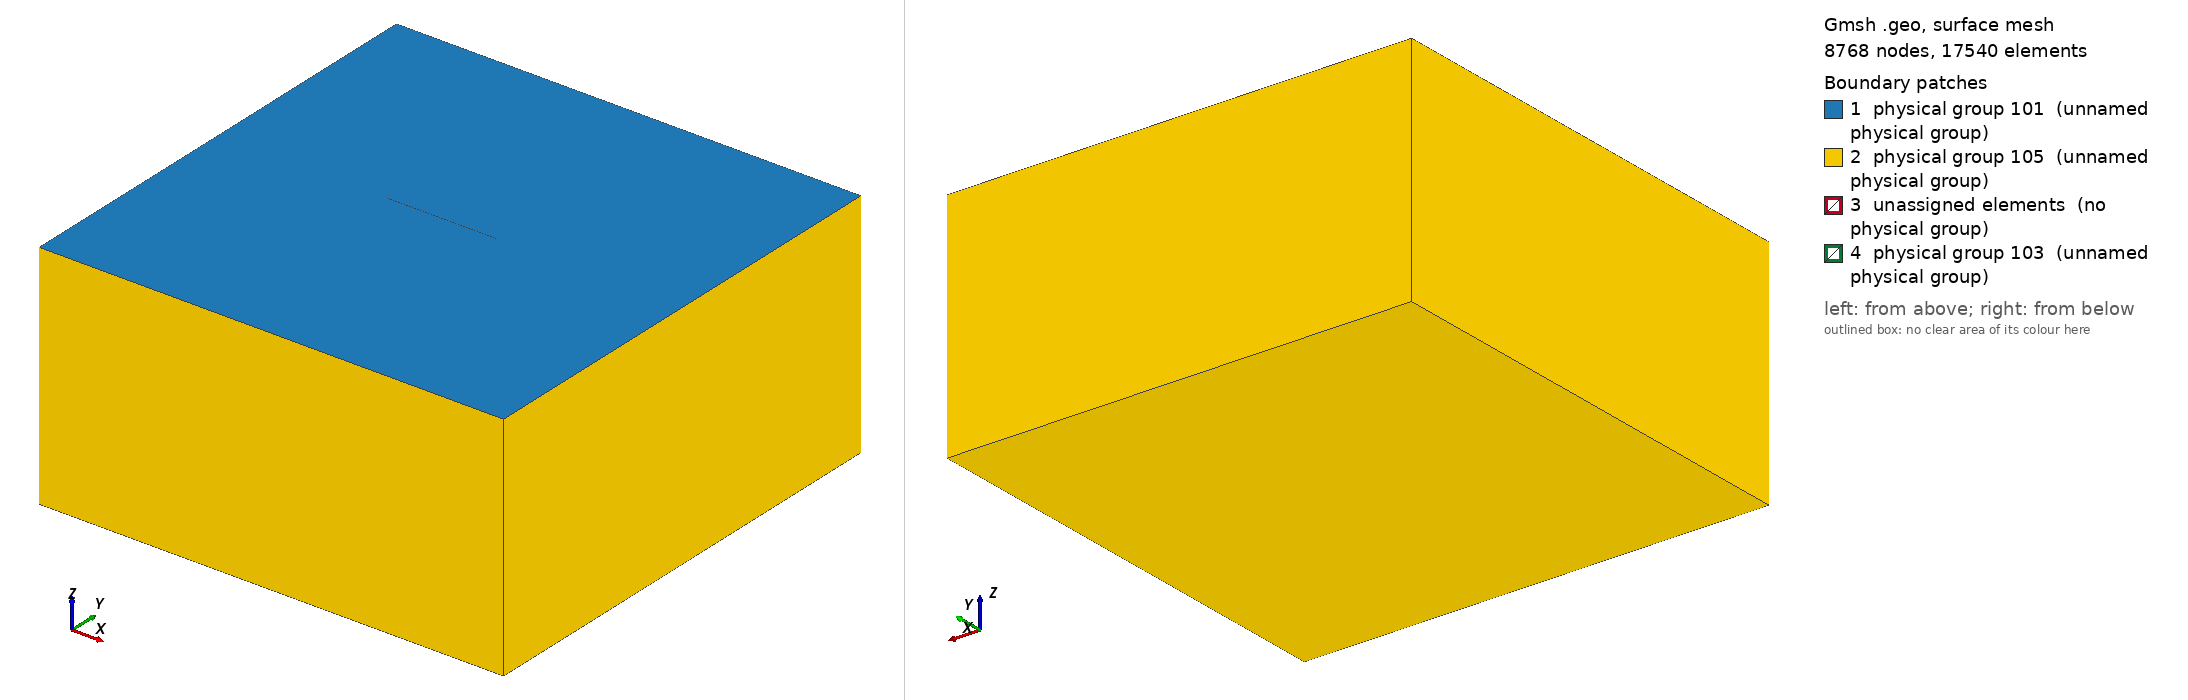

Gmsh geometry script, surface-meshed: 8768 nodes, 17540 surface elements. Boundary patches (legend numbers): 1 physical group 101 (unnamed physical group), 2 physical group 105 (unnamed physical group), 3 unassigned elements (no physical group), 4 physical group 103 (unnamed physical group). Left view from above one corner, right view from below the opposite corner. Legend entries are the model's physical surfaces; 'unassigned elements' are surfaces in no physical group. The drawing asked Gmsh for element sizes between 1% and 20% of the model's largest extent; the script's own settings can give other sizes.

=== TPV24_200m.geo (drawn) ===
/*
/**
 * @file
 * This file is part of SeisSol.
 *
 * @author Duo Li 
 *
 * @section LICENSE
 * Copyright (c) 2014-2015, SeisSol Group
 * All rights reserved.
 * 
 * Redistribution and use in source and binary forms, with or without
 * modification, are permitted provided that the following conditions are met:
 * 
 * 1. Redistributions of source code must retain the above copyright notice,
 *    this list of conditions and the following disclaimer.
 * 
 * 2. Redistributions in binary form must reproduce the above copyright notice,
 *    this list of conditions and the following disclaimer in the documentation
 *    and/or other materials provided with the distribution.
 * 
 * 3. Neither the name of the copyright holder nor the names of its
 *    contributors may be used to endorse or promote products derived from this
 *    software without specific prior written permission.
 *
 * THIS SOFTWARE IS PROVIDED BY THE COPYRIGHT HOLDERS AND CONTRIBUTORS "AS IS"
 * AND ANY EXPRESS OR IMPLIED WARRANTIES, INCLUDING, BUT NOT LIMITED TO, THE
 * IMPLIED WARRANTIES OF  MERCHANTABILITY AND FITNESS FOR A PARTICULAR PURPOSE
 * ARE DISCLAIMED. IN NO EVENT SHALL THE COPYRIGHT HOLDER OR CONTRIBUTORS BE
 * LIABLE FOR ANY DIRECT, INDIRECT, INCIDENTAL, SPECIAL, EXEMPLARY, OR
 * CONSEQUENTIAL DAMAGES (INCLUDING, BUT NOT LIMITED TO, PROCUREMENT OF
 * SUBSTITUTE GOODS OR SERVICES; LOSS OF USE, DATA, OR PROFITS; OR BUSINESS
 * INTERRUPTION) HOWEVER CAUSED AND ON ANY THEORY OF LIABILITY, WHETHER IN
 * CONTRACT, STRICT LIABILITY, OR TORT (INCLUDING NEGLIGENCE OR OTHERWISE)
 * ARISING IN ANY WAY OUT OF THE  USE OF THIS SOFTWARE, EVEN IF ADVISED OF THE
 * POSSIBILITY OF SUCH DAMAGE.
*/

lc = 25e3;
lc_fault = 200;

Fault_length = 16e3;
Fault_width = 15e3;
Fault_dip = 90*Pi/180.;

//Nucleation in X,Z local coordinates
X_nucl = -8e3;
Width_nucl = 10e3;
R_nucl = 1.5e3;
lc_nucl = 200;

Xmax = 60e3;
Xmin = -Xmax;
Ymin = -Xmax +  0.5 * Fault_width  *Cos(Fault_dip);
Ymax =  Xmax + 0.5 * Fault_width  *Cos(Fault_dip);
Zmin = -Xmax;


//Create the Volume
Point(1) = {Xmin, Ymin, 0, lc};
Point(2) = {Xmin, Ymax, 0, lc};
Point(3) = {Xmax, Ymax, 0, lc};
Point(4) = {Xmax, Ymin, 0, lc};
Line(1) = {1, 2};
Line(2) = {2, 3};
Line(3) = {3, 4};
Line(4) = {4, 1};
Line Loop(5) = {1,2,3,4};
Plane Surface(1) = {5};
Extrude {0,0, Zmin} { Surface{1}; }

//Create the fault
Point(100) = {-Fault_length, 0 , -Fault_width, lc_fault};
Point(101) = {-Fault_length, 0, 0e3, lc_fault};
Point(102) = {12e3, 0,  0e3, lc_fault};
Point(103) = {12e3, 0, -Fault_width, lc_fault};
Point(106) = {0, 0, 0,  lc_fault} ;
Point(107) = {0, 0,-Fault_width,  lc_fault} ;


Line(100) = {101, 106};
Line(101) = {106, 102};
Line{100,101} In Surface{1};
Line(102) = {102, 103};
Line(103) = {103, 107};
Line(116) = {107,100};
Line(117) = {100,101};

//create nucleation patch

Point(201) = {X_nucl + R_nucl , (Width_nucl + R_nucl) * Cos(Fault_dip), -(Width_nucl+R_nucl)  *Sin(Fault_dip), lc_nucl};
Point(202) = {X_nucl + R_nucl , (Width_nucl - R_nucl) * Cos(Fault_dip), -(Width_nucl-R_nucl)  *Sin(Fault_dip), lc_nucl};
Point(203) = {X_nucl - R_nucl , (Width_nucl - R_nucl) * Cos(Fault_dip), -(Width_nucl-R_nucl)  *Sin(Fault_dip), lc_nucl};
Point(204) = {X_nucl - R_nucl , (Width_nucl + R_nucl) * Cos(Fault_dip), -(Width_nucl+R_nucl)  *Sin(Fault_dip), lc_nucl};
Line(200) = {201, 202};
Line(201) = {202, 203};
Line(202) = {203, 204};
Line(203) = {204, 201};
Line Loop(204) = {200,201,202,203};
Plane Surface(200) = {204};

Line Loop(105) = {100,101,102,103,116,117,200,201,202,203};
Plane Surface(100) = {105};

//create branch
strike = 30*Pi/180 ; 
Fault_length = 12e3 ;
Point(104) = {Fault_length*Cos(strike), -Fault_length*Sin(strike), -Fault_width, lc_fault} ;
Point(105) = {Fault_length*Cos(strike), -Fault_length*Sin(strike), 0,  lc_fault} ;


Line(104) = {106,105} ;
Line(105) = {105,104} ;
Line(106) = {104,107} ;
Line(107) = {107,106} ; // joint line
Line{104} In Surface{1} ;
Line Loop(101) = {107,104,105,106};
Plane Surface(99) = {101};
Ruled Surface(98) = {101};
Line{107} In Surface{100};


//There is a bug in "Attractor", we need to define a Ruled surface in FaceList
Line(114) = {101,102};
Line(115) = {103,100};
Line Loop(106) = {114,102,115,117};
Ruled Surface(101) = {106};
Ruled Surface(201) = {204};

Surface{99,100,200} In Volume{1};


//1.2 Managing coarsening away from the fault
// Attractor field returns the distance to the curve (actually, the
// distance to 100 equidistant points on the curve)
Field[1] = Distance;
Field[1].FacesList = {101,98};

// Matheval field returns "distance squared + lc/20"
Field[2] = MathEval;
Field[2].F = Sprintf("0.05*F1 +(F1/2e3)^2 + %g", lc_fault);

//3.4.5 Managing coarsening around the nucleation Patch
Field[3] = Distance;
Field[3].FacesList = {201};

Field[4] = Threshold;
Field[4].IField = 3;
Field[4].LcMin = lc_nucl;
Field[4].LcMax = lc_fault;
Field[4].DistMin = R_nucl;
Field[4].DistMax = 5*R_nucl;

Field[5] = Restrict;
Field[5].IField = 4;
Field[5].FacesList = {99,100,200} ;

//equivalent of propagation size on element
Field[6] = Threshold;
Field[6].IField = 1;
Field[6].LcMin = lc_fault;
Field[6].LcMax = lc;
Field[6].DistMin = 2*lc_fault;
Field[6].DistMax = 2*lc_fault+0.001;


Field[7] = Min;
Field[7].FieldsList = {2,5,6};


Background Field = 7;

Physical Surface(101) = {1};
Physical Surface(103) = {99,100,200};
//This ones are read in the gui
Physical Surface(105) = {14,18,22,26,27};

Physical Volume(1) = {1};
Mesh.MshFileVersion = 2.2;
